Run: headless pygame with SDL's dummy video driver; simulated clock (each Clock.tick advances the game by its frame time, no real sleeping); random seed 0; keys injected as events and as key.get_pressed() state; mouse plan: one left click at the window centre at the start of phase 2, then a move to the lower-right quarter at the start of phase 3.
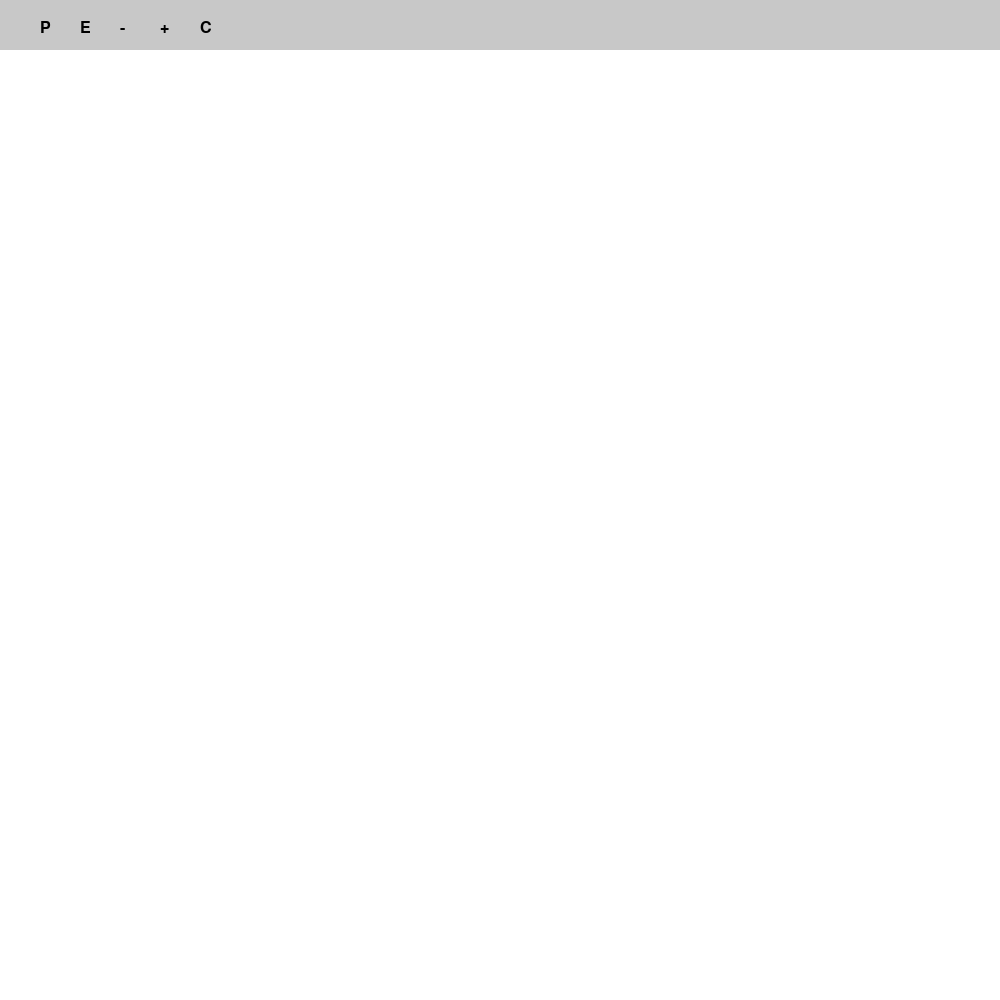
Frame 1 of 4 · flips 1–60 · no input
Frame 2 of 4 · flips 61–180 · clicked the window centre · tapped SPACE, RETURN · held RIGHT (→), D · screen unchanged from frame 1, image omitted
Frame 3 of 4 · flips 181–300 · moved the mouse to the lower-right quarter · held DOWN (↓), S · screen unchanged from frame 2, image omitted
Frame 4 of 4 · flips 301–420 · held LEFT (←), A, UP (↑), W · screen unchanged from frame 3, image omitted

The pygame program that drew these frames:

import pygame
from pygame.locals import QUIT

# Initialize Pygame
pygame.init()

# Constants for WINDOW dimensions
WINDOW_WIDTH = 1000
WINDOW_HEIGHT = 1000
TOOLBAR_HEIGHT = 50

# Colors
WHITE = (255, 255, 255)
BLACK = (0, 0, 0)
GRAY = (200, 200, 200)
RED = (255, 0, 0)
YELLOW = (255, 255, 0)
BLUE = (0, 0, 255)



WINDOW = pygame.display.set_mode((WINDOW_WIDTH, WINDOW_HEIGHT))
pygame.display.set_caption("PAINT")




# Create a surface for drawing (same as the WINDOW size)
canvas = pygame.Surface((WINDOW_WIDTH, WINDOW_HEIGHT - TOOLBAR_HEIGHT))
canvas.fill(WHITE)

# Create a surface for the toolbar
toolbar = pygame.Surface((WINDOW_WIDTH, TOOLBAR_HEIGHT))
toolbar.fill(GRAY)

font = pygame.font.Font(None, 24)
pen_text = font.render("P", True, BLACK)
eraser_text = font.render("E", True, BLACK)
decrease_text = font.render("-", True, BLACK)
increase_text = font.render("+", True, BLACK)
clear_text = font.render("C", True, BLACK)



# Variables
drawing = False
brush_size = 2
min_brush_size = 1
max_brush_size = 10
brush_color = BLACK
eraser_mode = False
last_pos = None










# Main game loop
running = True
while running:



    # Draw the toolbar
    toolbar.fill(GRAY)
    toolbar.blit(pen_text, (40, 20))
    toolbar.blit(eraser_text, (80, 20))
    toolbar.blit(decrease_text, (120, 20))
    toolbar.blit(increase_text, (160, 20))
    toolbar.blit(clear_text, (200, 20))











    # Handle the Events
    for event in pygame.event.get():
        if event.type == QUIT:
            running = False

        elif event.type == pygame.MOUSEBUTTONDOWN:
            if event.pos[1] <= TOOLBAR_HEIGHT:
                pass
            else:
                drawing = True
                last_pos = (event.pos[0], event.pos[1] - TOOLBAR_HEIGHT)  # Adjust last_pos

        elif event.type == pygame.MOUSEBUTTONUP:
            drawing = False
            last_pos = None  # Reset last_pos when not drawing
        elif event.type == pygame.MOUSEMOTION and drawing:
            # Draw with the selected brush color or eraser color (white)
            color = brush_color if not eraser_mode else WHITE
            pygame.draw.line(canvas, color, last_pos, (event.pos[0], event.pos[1] - TOOLBAR_HEIGHT), brush_size)
            last_pos = (event.pos[0], event.pos[1] - TOOLBAR_HEIGHT)

    WINDOW.fill(WHITE)

    # Draw the canvas and toolbar on the WINDOW
    WINDOW.blit(canvas, (0, TOOLBAR_HEIGHT))
    WINDOW.blit(toolbar, (0, 0))

     # Update the display
    pygame.display.flip()


# Quit Pygame
pygame.quit()
